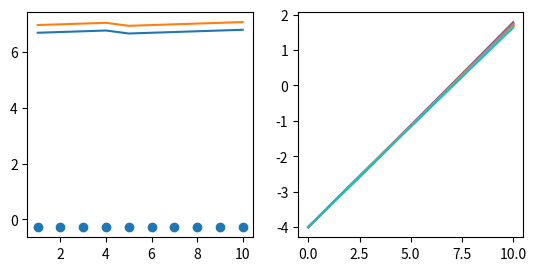

Here is the Python script that generated this plot:
# -*- coding: utf-8 -*-
"""
Created on Mon Nov  7 13:08:37 2022

[redacted]
"""

import numpy as np
import matplotlib.pyplot as plt
from scipy.optimize import fsolve

s = 1/2
L = 0
J = L+s
I = 5/2
mu_b = 1.3996
h = 6.626*10**(-34)
g_j = 1 + (J*(J+1)+s*(s+1)-L*(L+1))/(2*J*(J+1))
g_I = 0.000999
W_hfs = 3417*(I+1/2)
mu_I = -mu_b *g_I
N = 5000
f_0 = 4
B_max = 10

def x(B):
    return(g_j-g_I)*B*mu_b/W_hfs

def first(B, m_f):
    return -mu_b*g_I*m_f*B
def second(B, m_f):
    return -mu_I * B * m_f
def bracket(B, m_f, x):
    return W_hfs*0.5*((1+(4*m_f*x))/(2*I+1))**0.5

def breit(B, m_f):
    w_pos = first(B, m_f) + second(B, m_f) + bracket(B, m_f, x(B))
    w_neg = first(B, m_f) +second(B, m_f) - bracket(B, m_f, x(B))
    return w_pos, w_neg

B = np.linspace(0, B_max, N)


fig, ax = plt.subplots(1, 2)
ax[1].set_box_aspect(1)
ax[0].set_box_aspect(1)
#ax[2].set_box_aspect(1)

def gap(B, m_f):
    return abs(0.5*(breit(B, m_f+1)[0] - breit(B, m_f)[0]))
def gap_neg(B, m_f):
    return abs(0.5*(breit(B, m_f+1)[1] - breit(B, m_f)[1]))



#Defining functions to use
def rabi1(B):
    return gap_neg(B, -2)-f_0
def rabi2(B):
    return gap_neg(B, -1)-f_0
def rabi3(B):
    return gap_neg(B, 0)-f_0
def rabi4 (B):
    return gap_neg(B, 1)-f_0
def rabi5 (B):
    return gap(B, -3)-f_0
def rabi6 (B):
    return gap(B, -2)-f_0
def rabi7 (B):
    return gap(B, -1)-f_0
def rabi8 (B):
    return gap(B, 0)-f_0
def rabi9 (B):
    return gap(B, 1)-f_0
def rabi10 (B):
    return gap(B, 2)-f_0
ax[1].plot(B, rabi1(B))
ax[1].plot(B, rabi2(B))
ax[1].plot(B, rabi3(B))
ax[1].plot(B, rabi4(B))
ax[1].plot(B, rabi5(B))
ax[1].plot(B, rabi6(B))
ax[1].plot(B, rabi7(B))
ax[1].plot(B, rabi8(B))
ax[1].plot(B, rabi9(B))
ax[1].plot(B, rabi10(B))

gap1 = fsolve(rabi1, 1)[0]
gap2 = fsolve(rabi2, 1)[0]
gap3 = fsolve(rabi3, 1)[0]
gap4 = fsolve(rabi4, 1)[0]
gap5 = fsolve(rabi5, 1)[0]
gap6 = fsolve(rabi6, 1)[0]
gap7 = fsolve(rabi7, 1)[0]
gap8 = fsolve(rabi8, 1)[0]
gap9 = fsolve(rabi9, 1)[0]
gap10 = fsolve(rabi10, 1)[0]

gaplist = np.array([gap1, gap2, gap3, gap4, gap5, gap6, gap7, gap8, gap9, gap10])
print('The Calculated Values for 85Rb gaps is: ', gaplist)

test_data = np.array([8.94, 8.96318,8.98636,9.0132,9.03882, 9.06688])
noise = abs(np.random.normal(0, 0.25))
noisey = gaplist-noise

print('The Observed Values Are: ', noisey)
diff = noisey - gaplist

print('The Difference is: ', diff)
error = (diff/noisey)
print('With Percentage Difference: ', error*100)
test = gap(test_data, 2)
ax[0].scatter([1,2,3,4,5,6,7,8,9,10], diff, label = 'difference')
ax[0].plot([1,2,3,4,5,6,7,8,9,10], noisey, label = 'Actual')
ax[0].plot([1,2,3,4,5,6,7,8,9,10], gaplist, label = 'Theoretical')
#print(test)